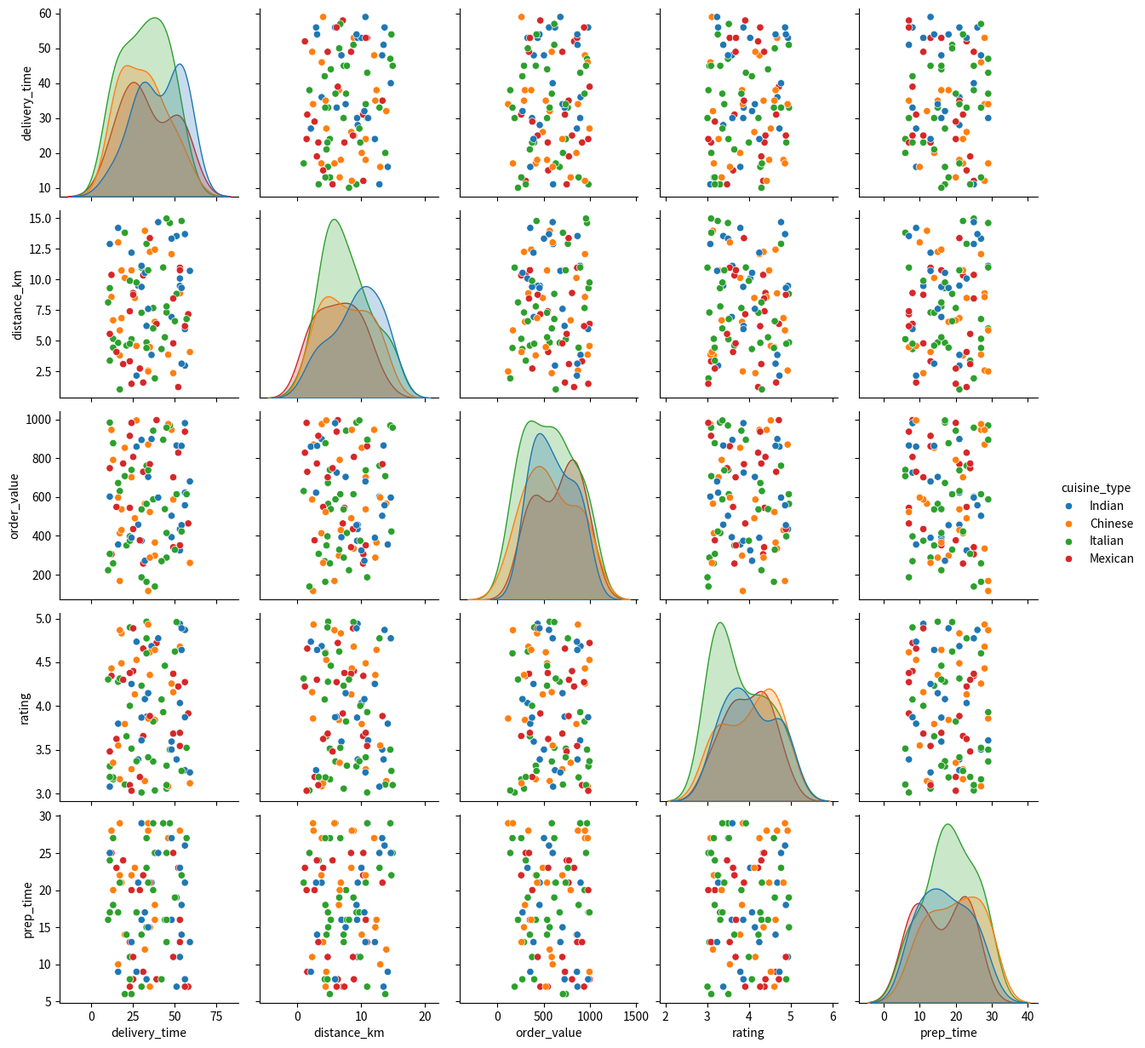
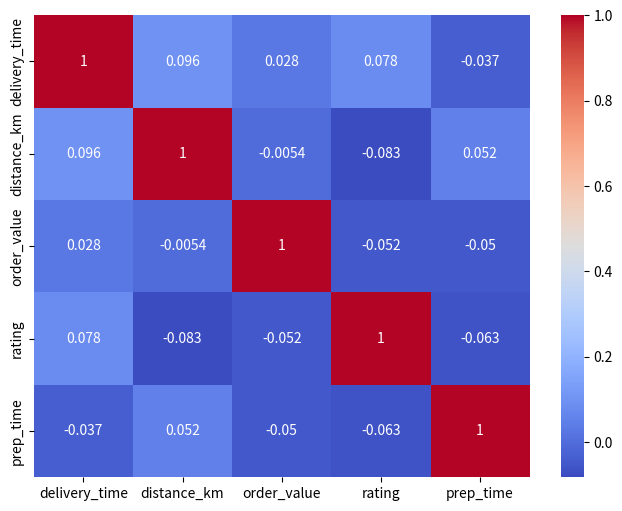

Here is the Python script that generated these plots, in order:
import numpy as np
import pandas as pd
import seaborn as sns
import matplotlib.pyplot as plt

# Set random seed for reproducibility
np.random.seed(42)
n = 100

# Generate synthetic food delivery dataset using NumPy
data = {
    'delivery_time': np.random.randint(10, 60, n),
    'distance_km': np.random.uniform(1, 15, n),
    'order_value': np.random.uniform(100, 1000, n),
    'rating': np.random.uniform(3.0, 5.0, n),
    'prep_time': np.random.randint(5, 30, n),
    'cuisine_type': np.random.choice(['Italian', 'Chinese', 'Indian', 'Mexican'], n)
}

# Load the generated data into a Pandas DataFrame
df = pd.DataFrame(data)

# Produce a Seaborn pairplot of all numeric columns, coloured by cuisine_type, and save as orders.png
sns.pairplot(df, hue='cuisine_type')
plt.savefig('AI_food_orders.png')
plt.close()

# Compute the Pearson correlation matrix for numeric columns
plt.figure(figsize=(8, 6))
corr = df.select_dtypes(include=[np.number]).corr()

# Display the correlation matrix as a Seaborn heatmap and save as correlation_heatmap.png
sns.heatmap(corr, annot=True, cmap='coolwarm')
plt.savefig('AI_food_correlation_heatmap.png')
plt.close()
